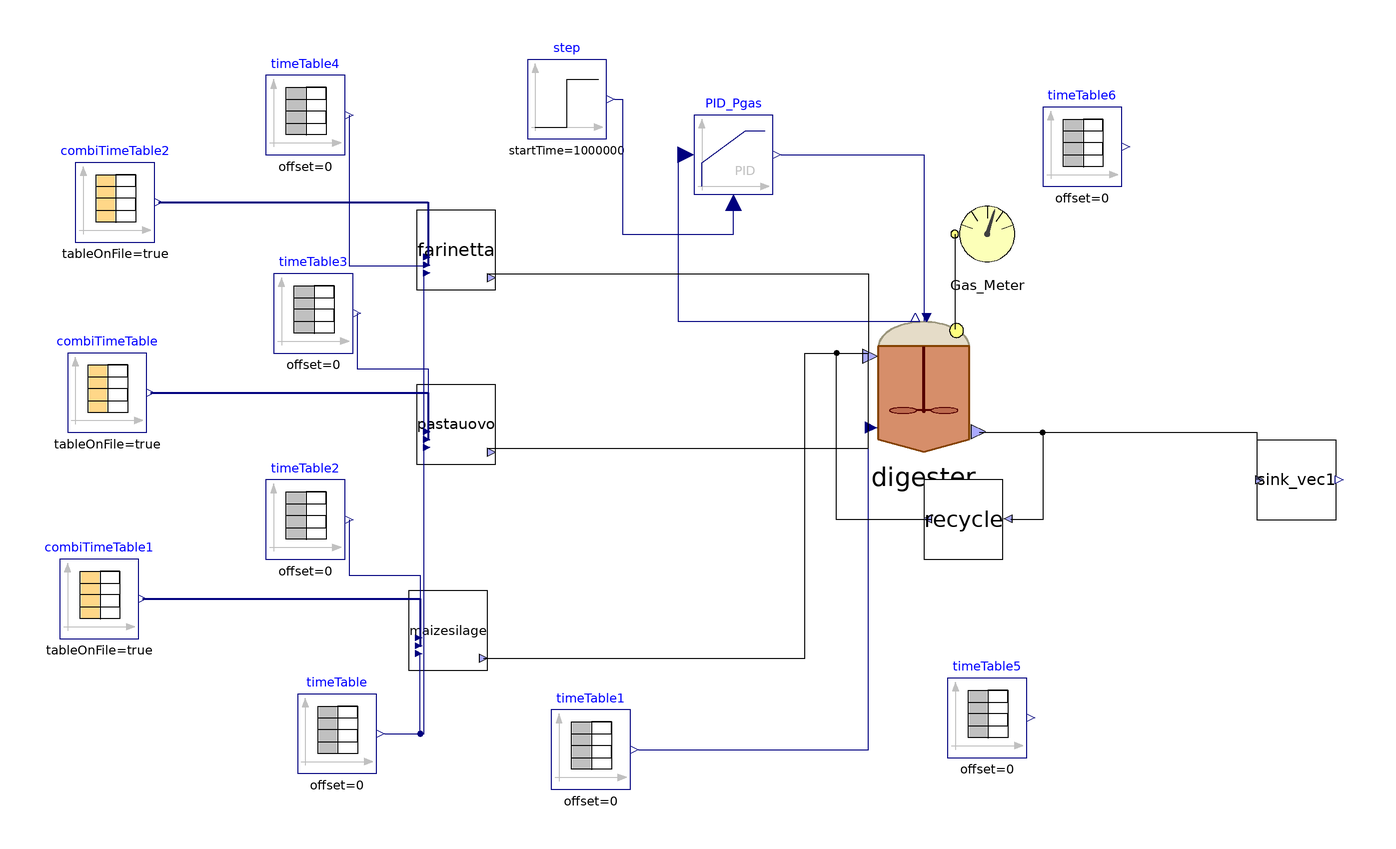

The component connection diagram of the Modelica model below, drawn from its own Placement and Line annotations.

model Fragea
    parameter Integer nXin = 30;
    parameter Integer nW = 1;
    //Stream checked over Flores on 28/03/2023 and over S.Antonio
    //Matteo suggerisce di mettere solo realInput (no input) e poi tenere la porta fino al livello più alto (base, intermedio, alto)
    //Equazioni specificate nel modello di livello in cui attacchi la sorgente (CpombiTimeTable)
    //Puoi poi testare pezzi singoli anche intermedi attaccandoci a quel livello i tuoi input
    ADM1_P.BlockLibrary.Digester digester(I(fixed = false), S_h(fixed = true, start = 7.17353e-8), V_gas = 3000*2/3, V_liq = 3000*2, X_aa(start = 0.61), X_ac(start = 0.44), X_c4(start = 0.23), X_ch_in(start = {0, 1, 0}), X_fa(start = 0.17), X_h2(start = 0.21), X_pro(start = 0.07), X_su(start = 0.17), ideality = true, k_dis = 1.2, multihyd = true, nW = nW, noXc = true, precipitation = false) annotation(
      Placement(visible = true, transformation(origin = {42, 14}, extent = {{-18, -18}, {18, 18}}, rotation = 0)));
    ADM1_P.BlockLibrary.Gas_Meter_stream Gas_Meter annotation(
      Placement(visible = true, transformation(origin = {58, 52}, extent = {{-10, -10}, {10, 10}}, rotation = 0)));
    Modelica.Blocks.Continuous.LimPID PID_Pgas(Nd = 10, Td = 0.1, Ti = 0.5, controllerType = Modelica.Blocks.Types.SimpleController.PID, initType = Modelica.Blocks.Types.Init.NoInit, k = 1.5, strict = false, yMax = 20000, yMin = 0) annotation(
      Placement(visible = true, transformation(origin = {-6, 72}, extent = {{-10, -10}, {10, 10}}, rotation = 0)));
    Modelica.Blocks.Sources.TimeTable timeTable1(table = [0, 46 + 273.15; 732, 46 + 273.15], timeScale = 86400) annotation(
      Placement(visible = true, transformation(origin = {-42, -78}, extent = {{-10, -10}, {10, 10}}, rotation = 0)));
    Modelica.Blocks.Sources.TimeTable timeTable(table = [0, 315.15; 732, 315.15], timeScale = 86400) annotation(
      Placement(visible = true, transformation(origin = {-106, -74}, extent = {{-10, -10}, {10, 10}}, rotation = 0)));
    ADM1_P.BlockLibrary.Feed_Source_NIR maizesilage(f_ch_xc = 0.2, f_li_xc = 0.3, f_pr_xc = 0.2, f_si_xc = 0, nW = nW, nXin = nXin, steady = false, liquid = false) annotation(
      Placement(visible = true, transformation(origin = {-78, -48}, extent = {{-10, -10}, {10, 10}}, rotation = 0)));
    Modelica.Blocks.Sources.CombiTimeTable combiTimeTable1(columns = integer({3, 4, 5, 6, 7, 8, 9, 10, 11, 12, 13, 14, 15, 16, 17, 18, 19, 20, 21, 22, 23, 24, 25, 26, 27, 28, 29, 30, 31}), extrapolation = Modelica.Blocks.Types.Extrapolation.NoExtrapolation, fileName = "C:/Users/lenovo/Desktop/KINGSTON/DOTTORATO/Modelica/Pilot_plant/Codig_Ari_Aprile 2023/S.Antonio_Input_MaizeSilage.txt", smoothness = Modelica.Blocks.Types.Smoothness.ConstantSegments, startTime = 0, table = [0, 0; 1, 1; 2, 4], tableName = "Input_MaizeSilage", tableOnFile = true, timeEvents = Modelica.Blocks.Types.TimeEvents.Always, timeScale = 86400, verboseExtrapolation = true, verboseRead = true) annotation(
      Placement(visible = true, transformation(origin = {-166, -40}, extent = {{-10, -10}, {10, 10}}, rotation = 0)));
    Modelica.Blocks.Sources.TimeTable timeTable2(table = [0, 30; 732, 30], timeScale = 86400) annotation(
      Placement(visible = true, transformation(origin = {-114, -20}, extent = {{-10, -10}, {10, 10}}, rotation = 0)));
    Modelica.Blocks.Sources.CombiTimeTable combiTimeTable(columns = integer({3, 4, 5, 6, 7, 8, 9, 10, 11, 12, 13, 14, 15, 16, 17, 18, 19, 20, 21, 22, 23, 24, 25, 26, 27, 28, 29, 30, 31}), extrapolation = Modelica.Blocks.Types.Extrapolation.NoExtrapolation, fileName = "C:/Users/lenovo/Desktop/KINGSTON/DOTTORATO/Modelica/Pilot_plant/Codig_Ari_Aprile 2023/Fragea_Input_PastaUovo.txt", smoothness = Modelica.Blocks.Types.Smoothness.ConstantSegments, startTime = 0, table = [0, 0; 1, 1; 2, 4], tableName = "Input_PastaUovo", tableOnFile = true, timeEvents = Modelica.Blocks.Types.TimeEvents.Always, timeScale = 86400, verboseExtrapolation = true, verboseRead = true) annotation(
      Placement(visible = true, transformation(origin = {-164, 12}, extent = {{-10, -10}, {10, 10}}, rotation = 0)));
    Modelica.Blocks.Sources.TimeTable timeTable3(table = [0, 8; 732, 8], timeScale = 86400) annotation(
      Placement(visible = true, transformation(origin = {-112, 32}, extent = {{-10, -10}, {10, 10}}, rotation = 0)));
    ADM1_P.BlockLibrary.Feed_Source_NIR pastauovo(f_ch_xc = 0.2, f_li_xc = 0.3, f_pr_xc = 0.2, f_si_xc = 0, nW = nW, nXin = nXin, steady = false, liquid = false) annotation(
      Placement(visible = true, transformation(origin = {-76, 4}, extent = {{-10, -10}, {10, 10}}, rotation = 0)));
    Modelica.Blocks.Sources.TimeTable timeTable4(table = [0, 4; 732, 4], timeScale = 86400) annotation(
      Placement(visible = true, transformation(origin = {-114, 82}, extent = {{-10, -10}, {10, 10}}, rotation = 0)));
    ADM1_P.BlockLibrary.Feed_Source_NIR farinetta(tan = 520, ortop = 441, f_ch_xc = 0.2, f_li_xc = 0.3, f_pr_xc = 0.2, f_si_xc = 0, nW = nW, nXin = nXin, steady = false, liquid = false) annotation(
      Placement(visible = true, transformation(origin = {-76, 48}, extent = {{-10, -10}, {10, 10}}, rotation = 0)));
    Modelica.Blocks.Sources.CombiTimeTable combiTimeTable2(columns = integer({3, 4, 5, 6, 7, 8, 9, 10, 11, 12, 13, 14, 15, 16, 17, 18, 19, 20, 21, 22, 23, 24, 25, 26, 27, 28, 29, 30, 31}), extrapolation = Modelica.Blocks.Types.Extrapolation.NoExtrapolation, fileName = "C:/Users/lenovo/Desktop/KINGSTON/DOTTORATO/Modelica/Pilot_plant/Codig_Ari_Aprile 2023/Fragea_Input_Farinetta.txt", smoothness = Modelica.Blocks.Types.Smoothness.ConstantSegments, startTime = 0, table = [0, 0; 1, 1; 2, 4], tableName = "Input_Farinetta", tableOnFile = true, timeEvents = Modelica.Blocks.Types.TimeEvents.Always, timeScale = 86400, verboseExtrapolation = true, verboseRead = true) annotation(
      Placement(visible = true, transformation(origin = {-162, 60}, extent = {{-10, -10}, {10, 10}}, rotation = 0)));
    BlockLibrary.Sink_vec sink_vec1(nW = nW) annotation(
      Placement(visible = true, transformation(origin = {136, -10}, extent = {{-10, -10}, {10, 10}}, rotation = 0)));
    Modelica.Blocks.Sources.TimeTable timeTable5(table = [0, 280.15; 160, 300.15; 190, 300.15; 365, 280; 525, 300; 555, 300; 732, 280.15], timeScale = 86400) annotation(
      Placement(visible = true, transformation(origin = {58, -70}, extent = {{-10, -10}, {10, 10}}, rotation = 0)));
    Modelica.Blocks.Sources.TimeTable timeTable6(table = [0, 0; 732, 0], timeScale = 86400) annotation(
      Placement(visible = true, transformation(origin = {82, 74}, extent = {{-10, -10}, {10, 10}}, rotation = 0)));
    ADM1_P.BlockLibrary.Recycle recycle(recycledQ = 38) annotation(
      Placement(visible = true, transformation(origin = {52, -20}, extent = {{-10, -10}, {10, 10}}, rotation = 0)));
    Modelica.Blocks.Sources.Step step(height = 0.0, offset = 1.035, startTime(displayUnit = "Ms") = 1000000) annotation(
      Placement(visible = true, transformation(origin = {-48, 86}, extent = {{-10, -10}, {10, 10}}, rotation = 0)));
  equation
//
    connect(digester.Biogas_Out, Gas_Meter.Biogas_In) annotation(
      Line(points = {{50, 28}, {50, 52}}));
    connect(PID_Pgas.y, digester.u) annotation(
      Line(points = {{6, 72}, {42, 72}, {42, 30}}, color = {0, 0, 127}));
    connect(PID_Pgas.u_s, digester.P_gas) annotation(
      Line(points = {{-18, 72}, {-20, 72}, {-20, 30}, {40, 30}}, color = {0, 0, 127}));
    connect(timeTable1.y, digester.T_op) annotation(
      Line(points = {{-30, -78}, {28, -78}, {28, 4}}, color = {0, 0, 127}));
    connect(timeTable.y, maizesilage.T_op) annotation(
      Line(points = {{-94, -74}, {-85, -74}, {-85, -54}}, color = {0, 0, 127}));
    connect(maizesilage.outlet, digester.inlet) annotation(
      Line(points = {{-69, -55}, {12, -55}, {12, 22}, {28, 22}}));
    connect(combiTimeTable1.y, maizesilage.inlet) annotation(
      Line(points = {{-155, -40}, {-85, -40}, {-85, -52}}, color = {0, 0, 127}, thickness = 0.5));
    connect(timeTable2.y, maizesilage.Q) annotation(
      Line(points = {{-103, -20}, {-103, -34}, {-85, -34}, {-85, -52}}, color = {0, 0, 127}));
    connect(timeTable3.y, pastauovo.Q) annotation(
      Line(points = {{-101, 32}, {-101, 18}, {-83, 18}, {-83, 0}}, color = {0, 0, 127}));
    connect(combiTimeTable.y, pastauovo.inlet) annotation(
      Line(points = {{-153, 12}, {-83, 12}, {-83, 0}}, color = {0, 0, 127}, thickness = 0.5));
    connect(combiTimeTable2.y, farinetta.inlet) annotation(
      Line(points = {{-151, 60}, {-83, 60}, {-83, 44}}, color = {0, 0, 127}, thickness = 0.5));
    connect(timeTable4.y, farinetta.Q) annotation(
      Line(points = {{-103, 82}, {-103, 44}, {-83, 44}}, color = {0, 0, 127}));
    connect(farinetta.outlet, digester.inlet) annotation(
      Line(points = {{-68, 42}, {28, 42}, {28, 22}}));
    connect(pastauovo.outlet, digester.inlet) annotation(
      Line(points = {{-68, -2}, {28, -2}, {28, 22}}));
    connect(timeTable.y, pastauovo.T_op) annotation(
      Line(points = {{-94, -74}, {-84, -74}, {-84, -2}}, color = {0, 0, 127}));
    connect(timeTable.y, farinetta.T_op) annotation(
      Line(points = {{-94, -74}, {-84, -74}, {-84, 42}}, color = {0, 0, 127}));
    connect(digester.outlet, sink_vec1.inlet) annotation(
      Line(points = {{56, 2}, {126, 2}, {126, -10}}));
    connect(digester.outlet, recycle.inlet) annotation(
      Line(points = {{56, 2}, {72, 2}, {72, -20}, {64, -20}}));
    connect(recycle.outlet, digester.inlet) annotation(
      Line(points = {{44, -20}, {20, -20}, {20, 22}, {28, 22}}));
    connect(step.y, PID_Pgas.u_m) annotation(
      Line(points = {{-36, 86}, {-34, 86}, {-34, 52}, {-6, 52}, {-6, 60}}, color = {0, 0, 127}));
    annotation(
      experiment(StartTime = 0, StopTime = 6e+07, Tolerance = 1e-09, Interval = 3600.14),
      __OpenModelica_commandLineOptions = "--matchingAlgorithm=PFPlusExt --indexReductionMethod=dynamicStateSelection -d=initialization,NLSanalyticJacobian",
      __OpenModelica_simulationFlags(lv = "LOG_NLS_NEWTON_DIAG", s = "dassl", variableFilter = ".*"));
  end Fragea;